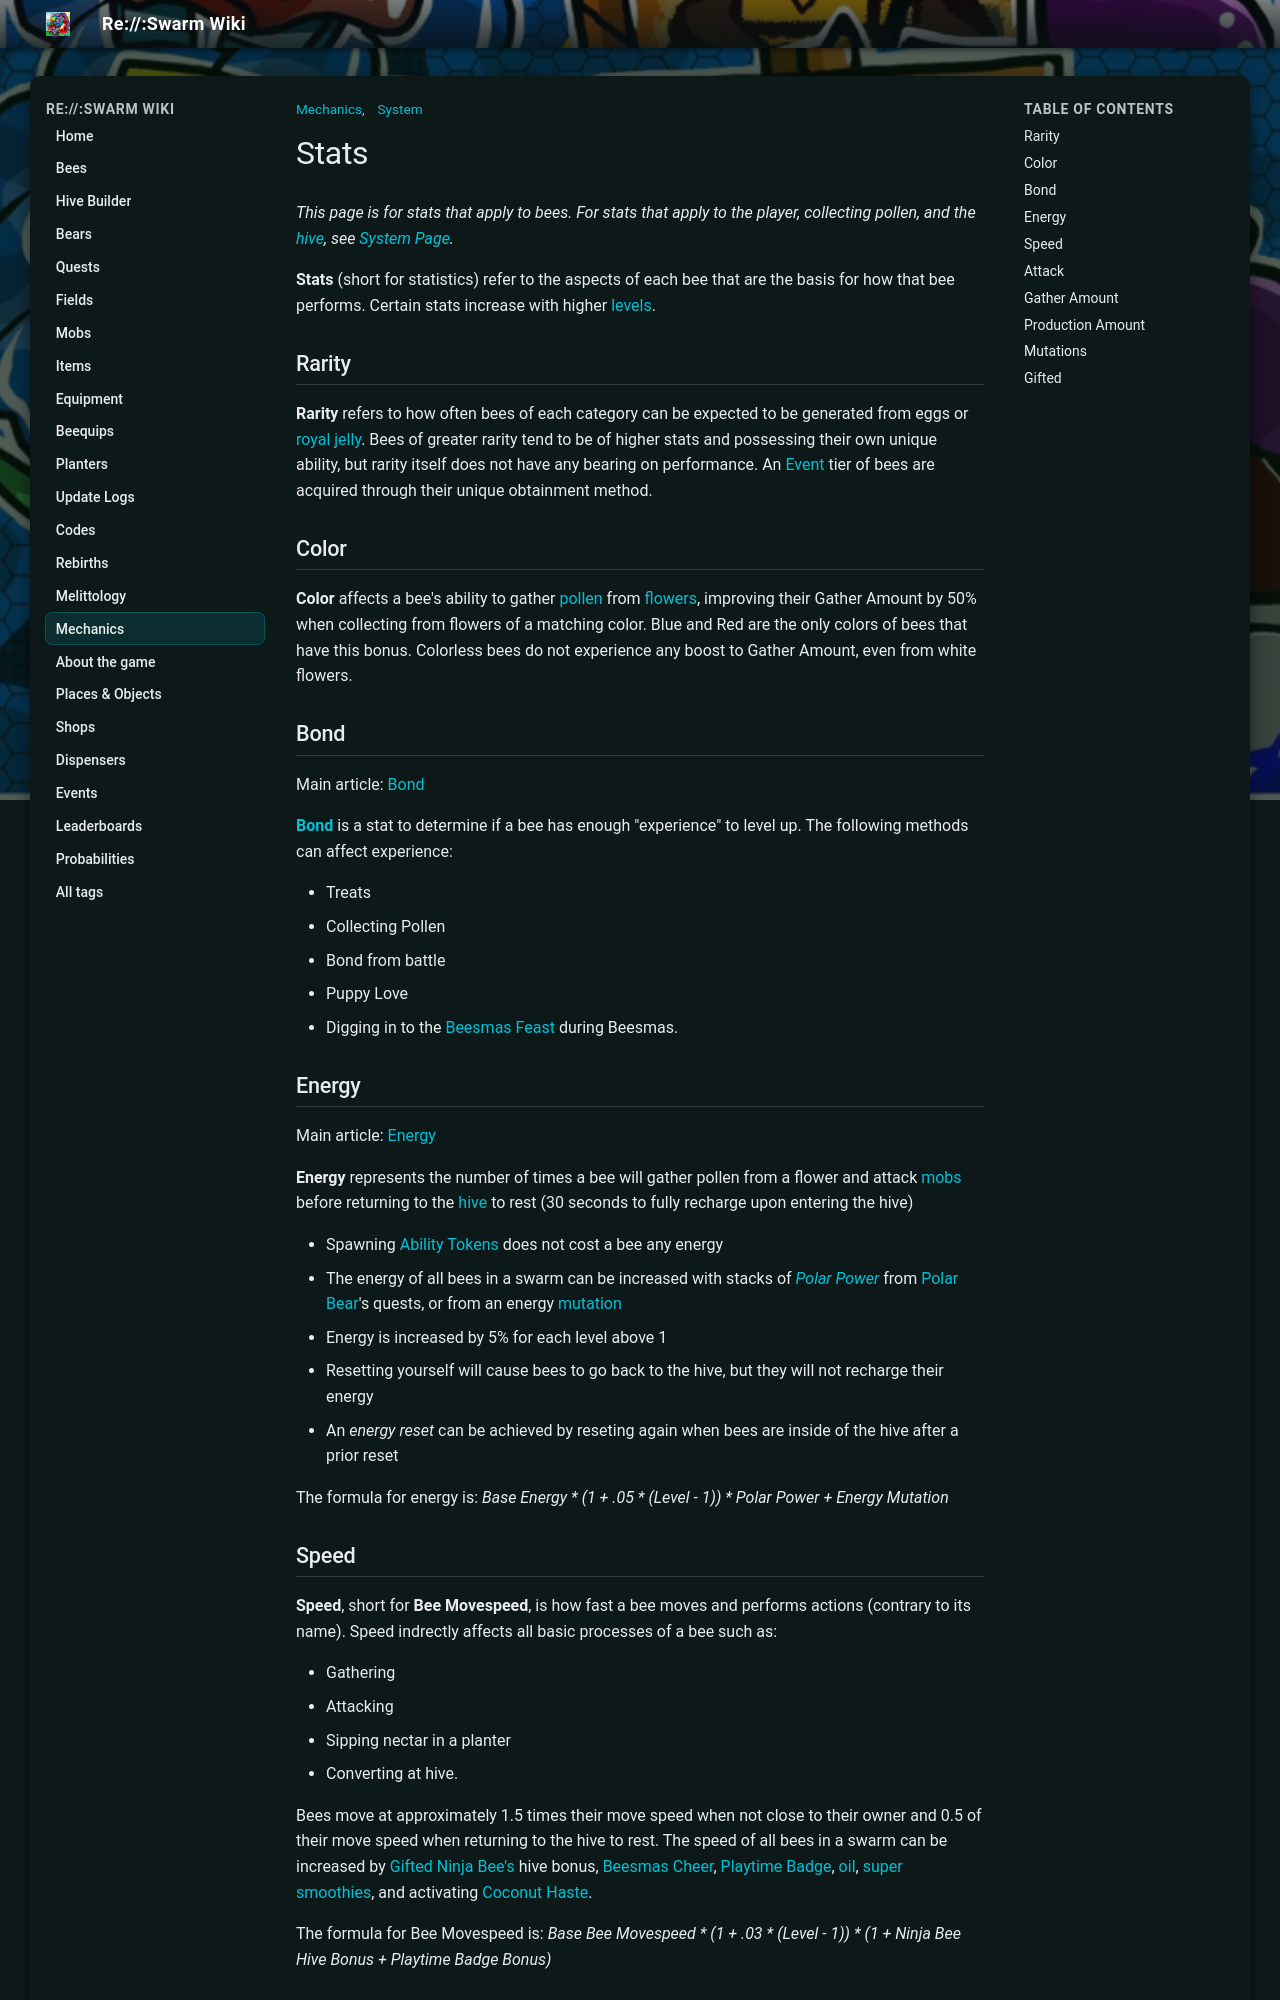

repository: JoaoFranciscoFE/reswarm-wiki · page: stats.html · generator: mkdocs

---
title: "Stats"
tags: ["Mechanics", "System"]
---

# Stats





*This page is for stats that apply to bees. For stats that apply to the player, collecting pollen, and the [hive](hive.md), see [System Page](system-page.md).*

**Stats** (short for statistics) refer to the aspects of each bee that are the basis for how that bee performs. Certain stats increase with higher [levels](bond.md).

## Rarity

**Rarity** refers to how often bees of each category can be expected to be generated from eggs or [royal jelly](royal-jelly.md). Bees of greater rarity tend to be of higher stats and possessing their own unique ability, but rarity itself does not have any bearing on performance. An [Event](bees-event.md) tier of bees are acquired through their unique obtainment method.

## Color

**Color** affects a bee's ability to gather [pollen](pollen.md) from [flowers](flowers.md), improving their Gather Amount by 50% when collecting from flowers of a matching color. Blue and Red are the only colors of bees that have this bonus. Colorless bees do not experience any boost to Gather Amount, even from white flowers.

## Bond

Main article: [Bond](bond.md)

**[Bond](bond.md)** is a stat to determine if a bee has enough "experience" to level up. The following methods can affect experience:

* Treats
* Collecting Pollen
* Bond from battle
* Puppy Love
* Digging in to the [Beesmas Feast](beesmas-feast.md) during Beesmas.

## Energy

Main article: [Energy](energy.md)

**Energy** represents the number of times a bee will gather pollen from a flower and attack [mobs](mobs.md) before returning to the [hive](hive.md) to rest (30 seconds to fully recharge upon entering the hive)

* Spawning [Ability Tokens](ability-tokens.md) does not cost a bee any energy
* The energy of all bees in a swarm can be increased with stacks of *[Polar Power](buffs-debuffs.md#From_NPCs)* from [Polar Bear](polar-bear.md)'s quests, or from an energy [mutation](mutation.md)
* Energy is increased by 5% for each level above 1
* Resetting yourself will cause bees to go back to the hive, but they will not recharge their energy
* An *energy reset* can be achieved by reseting again when bees are inside of the hive after a prior reset

The formula for energy is: *Base Energy \* (1 + .05 \* (Level - 1)) \* Polar Power + Energy Mutation*
